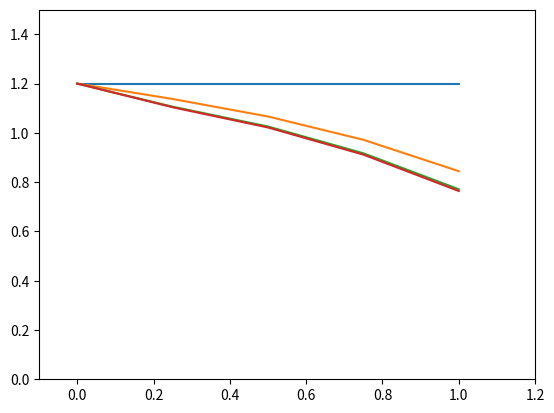

This figure's Python source:
from matplotlib.projections import axes
import math
import numpy as np
import matplotlib.pyplot as plt
import sys
import sympy as sym
# %matplotlib inline


def derivative():
    a1 = math.cos(math.pi / 3)
    prev=0
    fig, ax = plt.subplots()
    x1 = np.arange(0, 10, 1)
    y1=[0 for _ in x1]
    for i in range(7):
        xx = sym.Symbol('x')
        aa = sym.diff((sym.cos(xx)), xx, i)
        aa=str(aa)
        if aa=='cos(x)':
            a=(math.cos(math.pi /4)* ((math.pi / 12))**i)/math.factorial(i)
            for ind,xx in enumerate(x1):
                y1[ind]+=(math.cos(xx) * ((math.pi / 12)) ** i) / math.factorial(i)

        elif aa=='-cos(x)':
            a=(math.cos(math.pi /4)* ((math.pi / 12))**i)/math.factorial(i)*-1
            for ind,xx in enumerate(x1):
                y1[ind]+=(math.cos(xx) * ((math.pi / 12)) ** i) / math.factorial(i)*-1
        elif aa=='sin(x)':
            a=(math.sin(math.pi /4)* ((math.pi / 12))**i)/math.factorial(i)
            for ind,xx in enumerate(x1):
                y1[ind]+=(math.sin(xx) * ((math.pi / 12)) ** i) / math.factorial(i)
        else:
            a=(math.sin(math.pi /4)* ((math.pi / 12))**i)/math.factorial(i)*-1
            for ind,xx in enumerate(x1):
                y1[ind]+=(math.sin(xx) * ((math.pi / 12)) ** i) / math.factorial(i)*-1
        prev+=a
        print(prev,"{:.10f}".format(((a1 - prev) / a1) * 100))

        ax.plot(x1,y1)
    plt.show()


def graphical_approach():
    xx = []
    yy = []
    for i in range(5):
        x = 4 * i + 4
        fx = (667.38 / x) * (1 - math.e ** (-0.146843 * x)) - 40
        xx.append(x)
        yy.append(fx)
    # 라인 스타일로는 '-', ':', '-.', '--' 등이 사용될 수 있습니다.
    plt.figure(figsize=(3, 4))
    plt.plot(xx, yy, marker="*")
    plt.xlim(0, 20)
    plt.ylim(-10, 40)
    plt.xticks(xx)
    plt.tick_params(axis='x', direction='in')
    plt.tick_params(axis='y', direction='inout')
    plt.axhline(0, color='black')
    plt.axvline(0, color='black')
    # X축 및 Y축에서 특정 범위를 자를 수도 있습니다.
    plt.show()
# graphical_approach()


def falling():
    # 컴퓨터
    def f1(c):
        ff = 53.39 * (1 - np.exp((-0.18355) * c))
        return ff

    # 수치적
    def f2(vi):
        ff = vi + (9.8 - 12.5 * vi / 68.1) * h
        return ff

    h = 2

    x1 = np.arange(0, 1000, 0.1)
    y1 = [f1(xx) for xx in x1]

    x2, y2 = [0], [0]
    for i in range(1000):
        # 2,4,6,,,
        x2.append((i + 1) * h)
        y2.append(f2(y2[i]))

    print('%5s %10s' % ('t, s', 'v, m/s'))
    for i in range(7):
        print('%5d %10.2f' % (x1[i * 20], y1[i * 20]))
    print('%5s %10.2f' % ('oo', f1(sys.maxsize)))
    print("")

    print('%5s %10s' % ('t, s', 'v, m/s'))
    for i in range(7):
        print('%5d %10.2f' % (x2[i], y2[i]))
    print('%5s %10.2f' % ('oo', y2[-1]))

    fig, ax = plt.subplots()
    ax.plot(x1, y1)
    ax.plot(x2, y2, linestyle=':', marker="*")
    ax.set_xlim([0, 13])

    plt.show()

# e 1/2승
def mac():
    x = 1 / 2
    es = 0.00001
    maxit = 1000

    true_answer = np.exp(1 / 2)
    sol = 1
    yy=[1]*9
    ea = 100
    fac = 1
    xx = np.arange(1, 10)
    print('%5s %10.7s %10.7s %10.7s' % ('Terms', 'Result', 'Et', 'Ea'))

    print('%5d %10d %10f' % (1, 1, (true_answer - 1) / true_answer * 100))
    for i in range(1, 20):
        solold = sol
        sol = sol + x ** i/ math.factorial(i)
        if sol != 0:
            ea = abs((sol - solold) / sol) * 100
        print('%5d %10.7f %10.7f %10.7f' % (i + 1, sol, (true_answer - sol) / true_answer * 100, ea))
        plt.plot(xx, yy)
        yy+=xx**i/ math.factorial(i)
    plt.show()


# e 10승
def mac10():
    x = int(input("e의 지수값을 입력하시오 : "))
    sum = 1
    term = 1
    test = 0
    i = 0
    while True:
        if sum == test:
            break
        i = i + 1
        test = sum
        term = (x ** i) / math.factorial(i)
        sum = sum + term
        print("i=", i, "  term=", term, "  sum=", sum)
        # print("exact value = ", math.exp(x));
    print("exact value = ", sum)


# e -10승
def macminus10():
    x = int(input("e의 지수값을 입력하시오 : "))
    sum = 1
    term = 1
    test = 0
    i = 0
    minusx = -x
    while True:
        if sum == test:
            break
        i = i + 1
        test = sum
        term = (minusx ** i) / math.factorial(i)
        sum = sum + term
        # print("exact value = ", math.exp(x));
    print("exact value = ", 1 / sum)


# Taylor Seies
# cos
def draw_cos():
    def func_cos(x, n):
        cos_approx = 0
        for i in range(n):
            coef = (-1) ** i
            num = x ** (2 * i)
            denom = math.factorial(2 * i)
            cos_approx += (coef) * ((num) / (denom))
        return cos_approx

    # x 좌표
    angles = np.arange(-2 * np.pi, 2 * np.pi, 0.1)
    # 실제 코사인 y 좌표
    p_cos = np.cos(angles)
    true_value=np.cos(np.pi/2)
    print(true_value)
    fig, ax = plt.subplots()
    # 실제 코사인 그래프 그리기
    ax.plot(angles, p_cos)
    # add lines for between 1 and 6 terms in the Taylor Series
    for i in range(1, 6):
        #####[]빠뜨리지 말자
        # 실험 코사인 y좌표
        t_cos = [func_cos(angle, i) for angle in angles]
        # 실험 코사인 그리기
        ax.plot(angles, t_cos)
        print(func_cos(np.pi / 2, i))

    ax.set_ylim([-7, 4])

    # set up legend
    '''
    legend_lst = ['cos() function']
    for i in range(1,6):
        legend_lst.append(f'Taylor Series - {i} terms')
    ax.legend(legend_lst,3)
    '''

    plt.show()


# sin
def draw_sin():
    def func_sin(x, n):
        sin_approx = 0
        for i in range(n):
            coef = (-1) ** i
            num = x ** (2 * i + 1)
            denom = math.factorial(2 * i + 1)
            sin_approx += (coef) * ((num) / (denom))
        return sin_approx

    angles = np.arange(-2 * np.pi, 2 * np.pi, 0.1)
    true_sin = np.sin(angles)

    fig, ax = plt.subplots()
    # 실제 코사인 그래프 그리기
    ax.plot(angles, true_sin)
    ax.set_ylim([-7, 4])

    for i in range(6):
        mac_sin = [func_sin(angle, i) for angle in angles]
        ax.plot(angles, mac_sin)

    plt.show()


def poly():
    def f(x):
        return -0.1 * x ** 4 - 0.15 * x ** 3 - 0.5 * x ** 2 - 0.25 * x + 1.2
    def ff(x):
        return -0.4 * x ** 3 - 0.45 * x ** 2 - x - 0.25
    def fff(x):
        return -1.2 * x ** 2 - 0.9 * x - 1
    def ffff(x):
        return -2.4 * x - 0.9
    xi = 0
    h = 0.25
    xx = np.arange(-100, 1000, 0.1)
    yy = [f(x) for x in xx]
    x = [xi]
    fx = f(xi)
    zero = [fx]
    first = [fx]
    second = [fx]
    third = [fx]
    for i in range(4):
        x.append(xi + h)
        zero.append(zero[i])
        first.append(zero[i] + ff(xi) * h)
        second.append(zero[i] + ff(xi) * h + fff(xi) * h ** 2 / math.factorial(2))
        third.append(zero[i]+ff(xi)*h + fff(xi) * h ** 2 / math.factorial(2) + ffff(xi) * h ** 3 / math.factorial(3))
        xi += h
    fig, ax = plt.subplots()
    # original
    # ax.plot(xx, yy)
    # zero order
    ax.plot(x, zero)
    # first order
    ax.plot(x, first)
    # second order
    ax.plot(x, second)
    # third order
    ax.plot(x, third)

    ax.set_xlim([-0.1, 1.2])
    ax.set_ylim([0, 1.5])
    plt.show()
poly()


# 두 점 사이의 기울기를 통해 미분값을 구하는 코드 Round off and Truncation errors in numerical differentiation.
def inclination():
    def f1(x):
        return - 0.1 * x ** 4 - 0.15 * x ** 3 - 0.5 * x ** 2 - 0.25 * x + 1.25

    def f2(x):
        return - 0.4 * (x ** 3) - 0.45 * (x ** 2) - 1 * x - 0.25

    h = 1
    x = 0.5
    xx = []
    yy = []
    real_answer = f2(x)

    print("%20s %20s %20s" % ('step size', 'finite difference', 'true error'))

    for i in range(11):
        xx.append(h)
        centered = (f1(x + h) - f1(x - h)) / (2 * h)
        tr = abs(real_answer - centered)
        yy.append(tr)
        print('%20.10f %20.15f %20.15f' % (h, centered, tr))
        h /= 10

    plt.plot(xx, yy)
    plt.xscale('log')
    plt.yscale('log')
    plt.xlabel("Step size")
    plt.ylabel("Error")
    plt.show()


# bisection
def bisection():
    def func_f(c):
        ff = (667.38 / c) * (1 - np.exp(-0.146843 * c)) - 40
        return ff
    def func_f2(x):
        ff = x ** 10 - 1
        return ff
    xl = 0
    xu = 1.3
    xr = xu
    es = 0.5
    imax = 100
    iter = 0
    true_answer = 1
    true_error_list = []
    iter_list = []
    for i in range(7):
        xrold = xr
        xr = (xl + xu) / 2
        true_error = abs((true_answer - xr)) / true_answer * 100
        true_error_list.append(true_error)
        iter = iter + 1
        iter_list.append(iter)
        temp = xl
        if xr != 0:
            ea = abs((xr - xrold) / xr) * 100
        test = func_f2(xl) * func_f2(xr)
        print("iter[{}] {:10.5f}, {:10.3f}, {:10.5f}, {:10.1f}, {:10.1f}".format(iter, temp, xu, xr, ea, true_error))
        if test < 0:
            xu = xr
        elif test > 0:
            xl = xr
        else:
            ea = 0


        if ea < es or iter >= imax:
            break;

    Bisect = xr
    print(">>> Bisect", Bisect)

    fig, ax = plt.subplots()
    ax.plot(iter_list, true_error_list)


# modi false position
def modi_falsePosition():
    def func_f(c):
        ff = (667.38 / c) * (1 - np.exp(-0.146843 * c)) - 40
        return ff
    def func_f2(x):
        ff = x ** 10 - 1
        return ff
    # false position
    xl = 0
    xu = 1.3
    xr = xl
    fxl = func_f2(xl)
    fxu = func_f2(xu)
    es = 0.5
    imax = 100
    iter = 0
    true_answer = 1
    true_error_list = []
    iter_list = []
    il = 0
    iu = 0
    for i in range(7):
        xrold = xr
        xr = xu - ((fxu) * (xl - xu) / (fxl - fxu))
        true_error = abs((true_answer - xr)) / true_answer * 100
        true_error_list.append(true_error)
        iter = iter + 1
        iter_list.append(iter)
        temp = xl
        if xr != 0:
            ea = abs((xr - xrold) / xr) * 100
        test = func_f2(xr) * func_f2(xl)
        print("iter[{}] {:10.5f}, {:10.3f}, {:10.5f}, {:10.1f}, {:10.1f}".format(iter, temp, xu, xr, ea, true_error))
        if test < 0:
            xu = xr
            fxu = func_f2(xu)
            iu = 0
            il = il + 1
            if (il >= 2):
                fxl = fxl / 2
        elif test > 0:
            xl = xr
            fxl = func_f2(xl)
            il = 0
            iu = iu + 1
            if (iu >= 2):
                fxu = fxu / 2
        else: ea = 0
        if ea < es or iter >= imax:
            break
    modifiedfalsePosition = xr
    print(">>> modifiedfalsePosition", modifiedfalsePosition)

    # fig, ax = plt.subplots()
    # ax.plot(iter_list, true_error_list)
    # plt.yscale('log')
    # plt.show()


# fixed point
def fixed():
    def f1(c):
        return np.exp(-c) - c

    def f2(c):
        return np.exp(-c)

    xr = 0
    iter = 0
    es = 0.5
    imax = 100
    true_answer = 0.6

    print("%5s %10s %10s %10s" % ('i', 'xi', 'ea', 'et'))
    while True:
        xrold = xr
        xr = f2(xrold)
        iter += 1
        et = abs((true_answer - xr)) / true_answer * 100
        if xr != 0:
            ea = abs((xr - xrold) / xr) * 100
        print("%5d %10.7f %10.2f %10.2f" % (iter, xr, ea, et))

        if ea < es or iter >= imax:
            break
    fixed = xr


# newton
def newton():
    def f1(c):
        return np.exp(-c) - c
    # 미분
    def f2(c):
        return -np.exp(-c) - 1
    xr = 0
    iter = 0
    es = 0.5
    imax = 100
    true_answer = 0.6
    print("%5s %10s %10s" % ('i', 'xi', 'et'))
    while True:
        xrold = xr
        xr = xrold - f1(xrold) / f2(xrold)
        iter += 1
        et = abs((true_answer - xr)) / true_answer * 100
        if xr != 0:
            ea = abs((xr - xrold) / xr) * 100
        print("%5d %10.7f %10.2f" % (iter, xr, et))

        if ea < es or iter >= imax:
            break
    fixed = xr


# newton raphson
def newton2():
    def func_f(x):
        ff = x ** 10 - 1
        return ff

    def func_g(x):
        ff = x - ((x ** 10 - 1) / (10 * (x ** 9)))
        return ff

    x0 = 0.5
    xr = x0
    es = 0.0001
    imax = 10000
    iter = 0

    while True:
        xrold = xr
        xr = func_g(xrold)
        iter = iter + 1
        if xr != 0:
            ea = abs((xr - xrold) / xr) * 100
        print("iter[{}], xr[{}], ea[{}], es[{}]".format(iter, xr, ea, es))
        if ea < es or iter >= imax:
            break

    NewtonRaphson = xr

    print(">>> NewtonRaphson", NewtonRaphson)


# secant
def secant():
    def f1(c):
        return np.exp(-c) - c

    def f2(c):
        return np.exp(-c)

    x1 = 0
    x2 = 1
    x3 = x2

    es = 0.5
    imax = 100
    iter = 0

    true_answer = 0.567
    true_error_list = []
    iter_list = []

    print('%10s %10s %10s %10s' % ('iteration', 'x1', 'x2', 'x3'))
    for i in range(7):
        x3old = x3
        x3 = x2 - (f1(x2) * (x1 - x2) / (f1(x1) - f1(x2)))

        true_error = abs((true_answer - x3)) / true_answer * 100
        true_error_list.append(true_error)

        iter = iter + 1
        iter_list.append(iter)

        print('%10d %10.2f %10.5f %10.5f' % (iter, x1, x2, x3))
        x1 = x2
        x2 = x3


# modified secant
def modi_secant():
    delta = 0.01

    def func_f(x):
        ff = np.exp(-x) - x
        return ff

    # 함수의 정의에 대해 생각해보자!!!
    def func_g(x):
        ff = x - (x + delta) * func_f(x) / (func_f(x + (x + delta)) - func_f(x))
        return ff

    x0 = 1
    xr = x0
    es = 0.0000005
    imax = 1000
    iter = 0
    while True:
        xrold = xr
        xr = func_g(xrold)
        iter = iter + 1
        if xr != 0:
            ea = abs((xr - xrold) / xr) * 100
        print("iter[{}], xr[{}], ea[{}], es[{}]".format(iter, xr, ea, es))
        if ea < es or iter >= imax:
            break;

    Secant = xr
    print(">>> secant", Secant)


# 뮐러
def muller():
    def func_f(x):
        ff = x ** 3 - 13 * x - 12
        return ff
    xr = 5
    h = 0.1
    eps = 0.00000000001
    maxit = 100
    x2 = xr
    x1 = xr + h * xr
    x0 = xr - h * xr
    print("---------------------------------")
    print(f"x0 : {x0}, x1 : {x1}, x2 : {x2}")
    print("---------------------------------")
    iter = 0
    while True:
        iter = iter + 1
        h0 = x1 - x0
        h1 = x2 - x1
        d0 = (func_f(x1) - func_f(x0)) / h0
        d1 = (func_f(x2) - func_f(x1)) / h1
        a = (d1 - d0) / (h1 + h0)
        b = a * h1 + d1
        c = func_f(x2)
        rad = math.sqrt(b * b - 4 * a * c)
        if abs(b + rad) > abs(b - rad):
            den = b + rad
        else:
            den = b - rad
        dxr = -2 * c / den
        xr = x2 + dxr
        print(f"Iter : {iter}, xr : {xr}, dxr : {dxr}, {abs(dxr/xr)*100}")
        if abs(dxr) < eps * xr or iter >= maxit:
            break
        x0 = x1
        x1 = x2
        x2 = xr
    print("")
    print(f"xr : {xr}")
